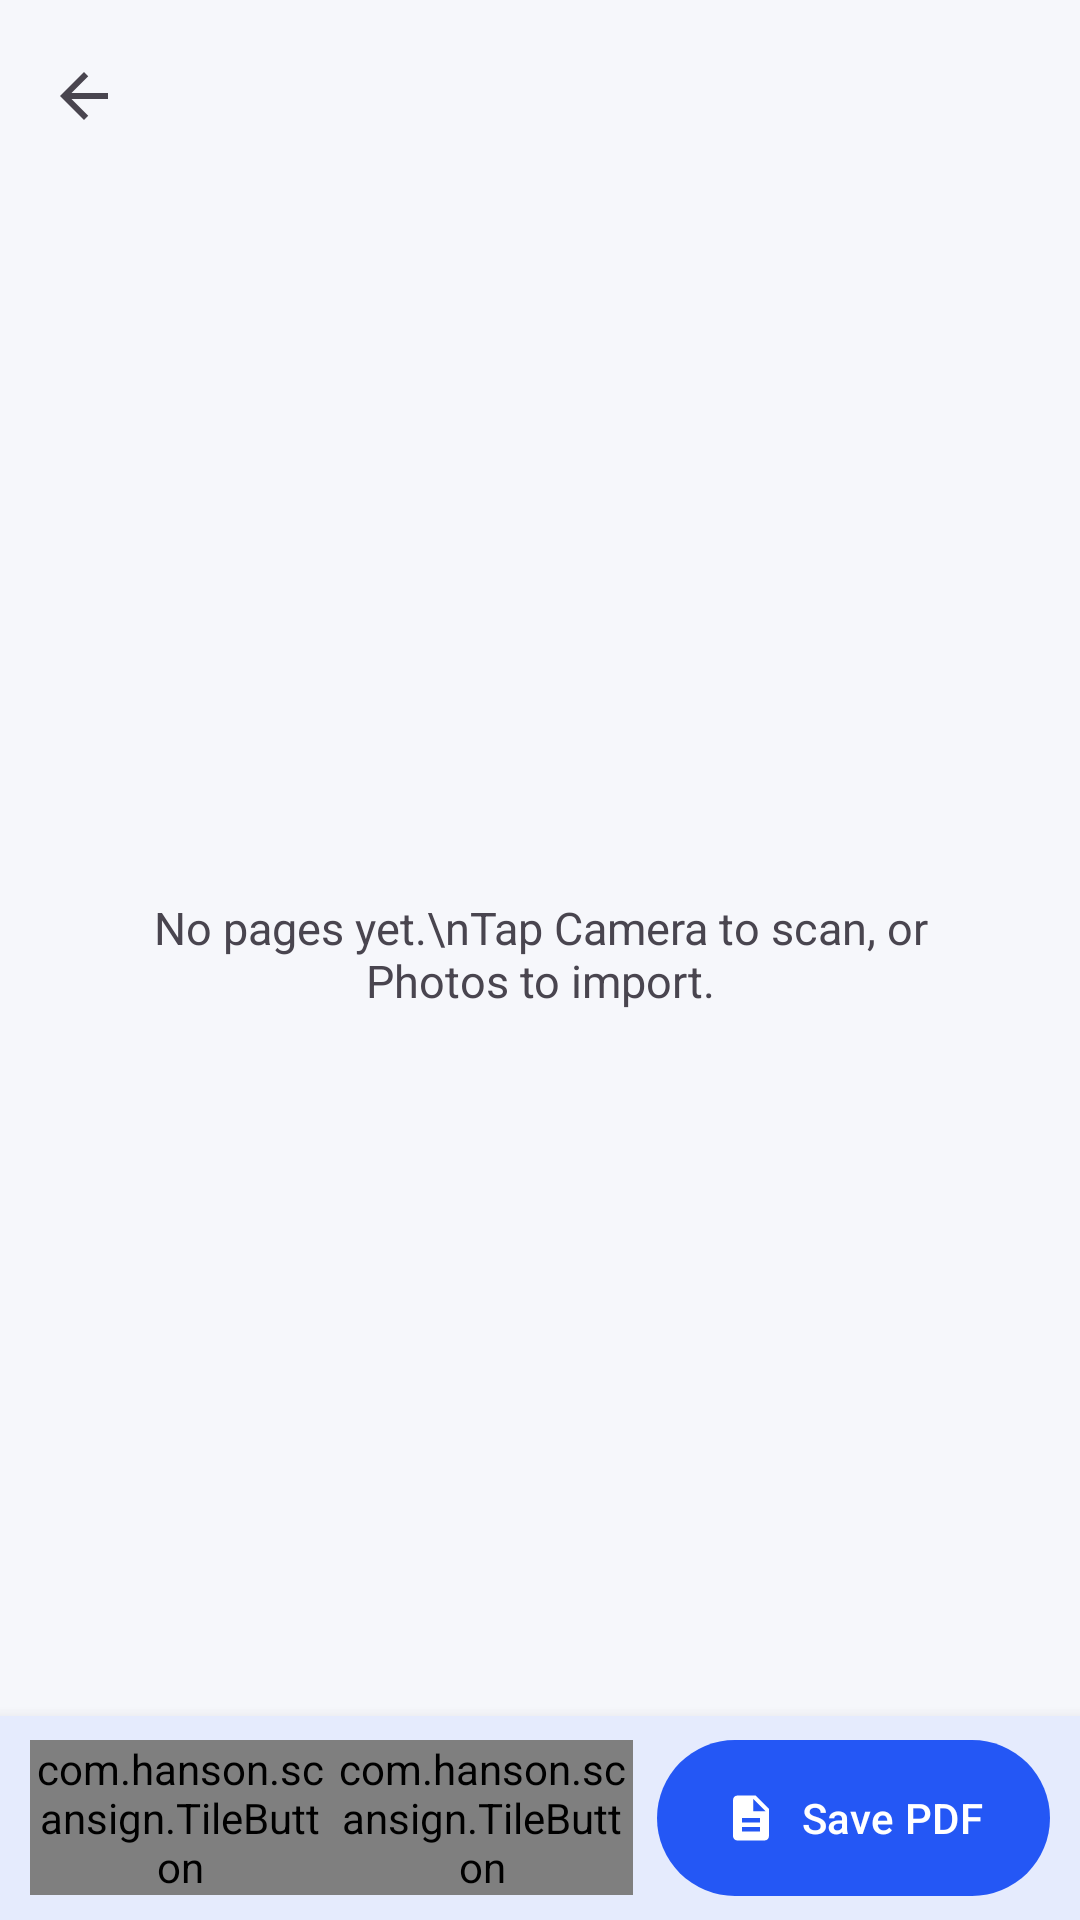

Android layout source for this screen:
<!-- AndroidManifest.xml: application theme Theme.ScanSign -->
<!-- res/layout/activity_scan.xml -->
<?xml version="1.0" encoding="utf-8"?>
<LinearLayout xmlns:android="http://schemas.android.com/apk/res/android"
    xmlns:app="http://schemas.android.com/apk/res-auto"
    android:layout_width="match_parent"
    android:layout_height="match_parent"
    android:orientation="vertical">

    <com.google.android.material.appbar.MaterialToolbar
        android:id="@+id/toolbar"
        style="@style/Widget.App.Toolbar"
        android:layout_width="match_parent"
        android:layout_height="?attr/actionBarSize"
        app:navigationIcon="@drawable/ic_back" />

    <FrameLayout
        android:layout_width="match_parent"
        android:layout_height="0dp"
        android:layout_weight="1">

        <androidx.recyclerview.widget.RecyclerView
            android:id="@+id/pages"
            android:layout_width="match_parent"
            android:layout_height="match_parent"
            android:clipToPadding="false"
            android:padding="8dp" />

        <TextView
            android:id="@+id/empty"
            android:layout_width="wrap_content"
            android:layout_height="wrap_content"
            android:layout_gravity="center"
            android:gravity="center"
            android:padding="32dp"
            android:text="No pages yet.\nTap Camera to scan, or Photos to import."
            android:textSize="15sp" />

        <ProgressBar
            android:id="@+id/progress"
            android:layout_width="56dp"
            android:layout_height="56dp"
            android:layout_gravity="center"
            android:visibility="gone" />
    </FrameLayout>

    <com.google.android.material.card.MaterialCardView
        android:layout_width="match_parent"
        android:layout_height="wrap_content"
        app:cardCornerRadius="0dp"
        app:cardElevation="8dp">

        <LinearLayout
            android:layout_width="match_parent"
            android:layout_height="wrap_content"
            android:gravity="center_vertical"
            android:orientation="horizontal"
            android:paddingHorizontal="10dp"
            android:paddingVertical="8dp">

            <com.hanson.scansign.TileButton
                android:id="@+id/btnCamera"
                android:layout_height="wrap_content"
                android:layout_width="0dp"
                android:layout_weight="1"
                android:text="Camera"
                app:icon="@drawable/ic_camera" />

            <com.hanson.scansign.TileButton
                android:id="@+id/btnPhotos"
                android:layout_height="wrap_content"
                android:layout_width="0dp"
                android:layout_weight="1"
                android:text="Photos"
                app:icon="@drawable/ic_photo" />

            <com.google.android.material.button.MaterialButton
                android:id="@+id/btnSave"
                style="@style/Widget.App.PrimaryButton"
                android:layout_height="52dp"
                android:layout_width="0dp"
                android:layout_weight="1.3"
                android:layout_marginStart="8dp"
                android:text="Save PDF"
                app:icon="@drawable/ic_pdf" />
        </LinearLayout>
    </com.google.android.material.card.MaterialCardView>
</LinearLayout>
<!-- resources referenced by this layout -->
<resources>
  <style name="Widget.App.Toolbar" parent="Widget.Material3.Toolbar">
          <item name="android:background">?android:attr/colorBackground</item>
          <item name="titleTextAppearance">@style/TextAppearance.App.ToolbarTitle</item>
      </style>
  <style name="TextAppearance.App.ToolbarTitle" parent="TextAppearance.Material3.TitleLarge">
          <item name="android:textStyle">bold</item>
      </style>
  <color name="md_primary">#2457F5</color>
  <color name="md_on_primary">#FFFFFF</color>
  <color name="md_primary_container">#DCE4FF</color>
  <color name="md_on_primary_container">#001652</color>
  <color name="md_secondary">#00A893</color>
  <color name="md_secondary_container">#C9F5EE</color>
  <color name="md_on_secondary_container">#00201C</color>
  <color name="md_background">#F6F7FB</color>
  <color name="md_surface">#FFFFFF</color>
  <color name="md_surface_variant">#E7EAF3</color>
  <color name="md_on_surface">#151922</color>
  <color name="md_on_surface_variant">#5A6275</color>
  <color name="md_outline">#C3C8D6</color>
  <color name="nav_bar_scrim">#66000000</color>
  <style name="Widget.App.Card" parent="Widget.Material3.CardView.Elevated">
          <item name="cardCornerRadius">16dp</item>
          <item name="cardElevation">1dp</item>
          <item name="cardBackgroundColor">?attr/colorSurface</item>
      </style>
  <style name="ThemeOverlay.App.BottomSheet" parent="ThemeOverlay.Material3.BottomSheetDialog">
          <item name="bottomSheetStyle">@style/Widget.App.BottomSheet</item>
          <item name="android:backgroundDimAmount">0.45</item>
      </style>
  <style name="Widget.App.Snackbar" parent="Widget.Material3.Snackbar">
          <item name="backgroundTint">#F21C202C</item>
          <item name="shapeAppearance">@style/ShapeAppearance.App.Pill</item>
          <item name="android:layout_margin">14dp</item>
      </style>
  <style name="Widget.App.SnackbarButton" parent="Widget.Material3.Button.TextButton.Snackbar">
          <item name="android:textStyle">bold</item>
          <item name="android:textColor">#8FB0FF</item>
      </style>
  <style name="Widget.App.SnackbarText" parent="Widget.Material3.Snackbar.TextView">
          <item name="android:textColor">#FFFFFF</item>
          <item name="android:textSize">14sp</item>
      </style>
  <style name="MaterialAlertDialog.App.Title" parent="MaterialAlertDialog.Material3.Title.Text">
          <item name="android:textStyle">bold</item>
          <item name="android:textSize">20sp</item>
          <item name="android:textColor">?attr/colorOnSurface</item>
      </style>
  <style name="MaterialAlertDialog.App.Body" parent="MaterialAlertDialog.Material3.Body.Text">
          <item name="android:textSize">15sp</item>
          <item name="android:lineSpacingMultiplier">1.15</item>
          <item name="android:textColor">?attr/colorOnSurfaceVariant</item>
      </style>
  <style name="Widget.App.DialogButton" parent="Widget.Material3.Button.TextButton.Dialog">
          <item name="android:textStyle">bold</item>
          <item name="android:textSize">15sp</item>
      </style>
  <style name="Widget.App.DialogButton.Quiet">
          <item name="android:textColor">?attr/colorOnSurfaceVariant</item>
      </style>
  <style name="Widget.App.BottomSheet" parent="Widget.Material3.BottomSheet.Modal">
          <item name="backgroundTint">?attr/colorSurface</item>
          <item name="shapeAppearance">@style/ShapeAppearance.App.Sheet</item>
      </style>
  <style name="ShapeAppearance.App.Pill" parent="">
          <item name="cornerFamily">rounded</item>
          <item name="cornerSize">20dp</item>
      </style>
  <style name="ShapeAppearance.App.Dialog" parent="">
          <item name="cornerFamily">rounded</item>
          <item name="cornerSize">26dp</item>
      </style>
</resources>
